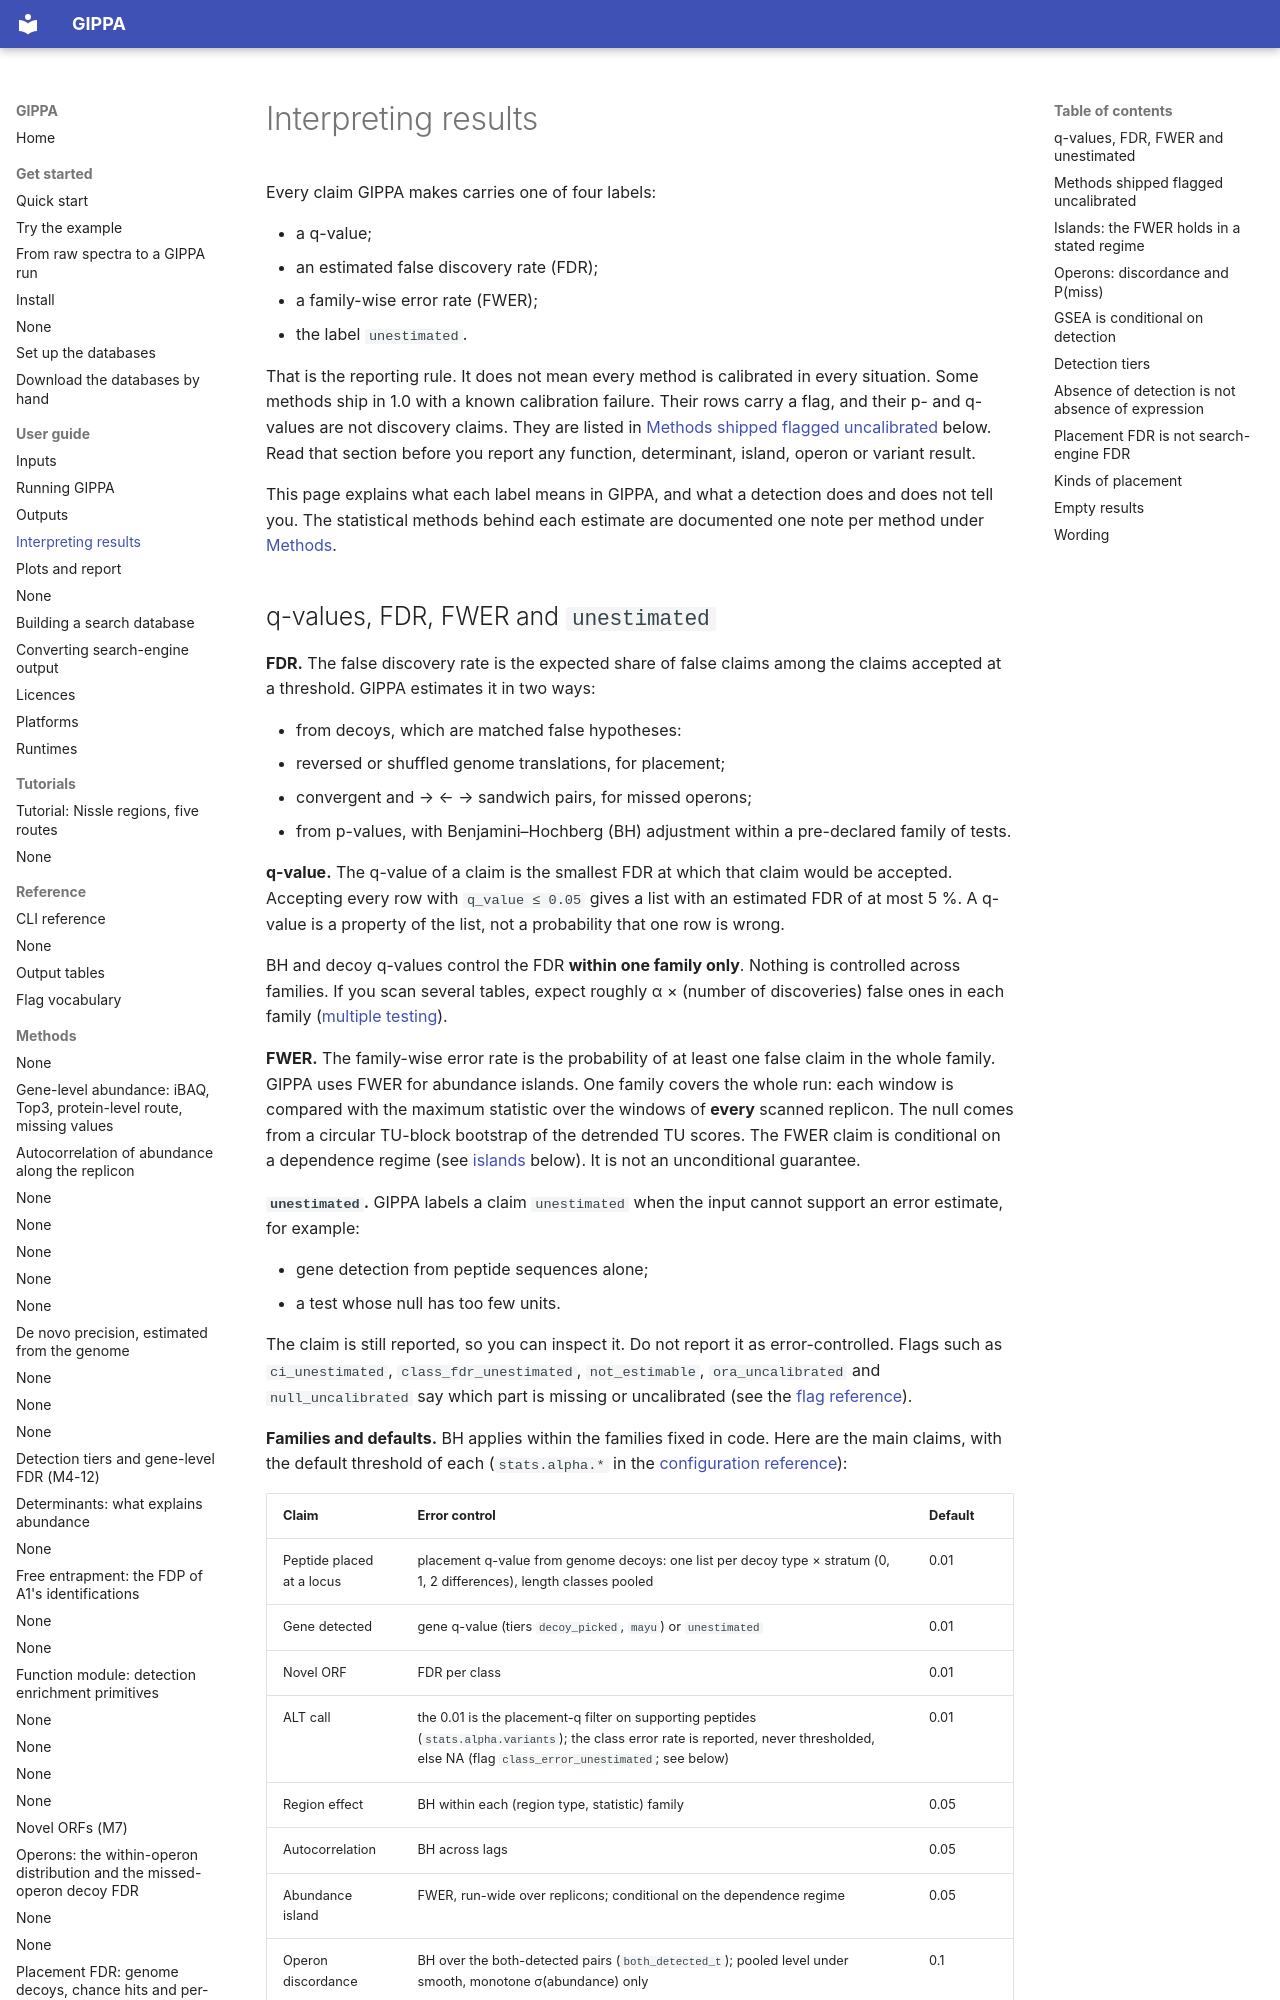

repository: khoa-yelo/gippa · page: user-guide/interpreting-results/index.html · generator: mkdocs

# Interpreting results

Every claim GIPPA makes carries one of four labels:

- a q-value;
- an estimated false discovery rate (FDR);
- a family-wise error rate (FWER);
- the label `unestimated`.

That is the reporting rule. It does not mean every method is calibrated in every situation. Some
methods ship in 1.0 with a known calibration failure. Their rows carry a flag, and their p- and
q-values are not discovery claims. They are listed in
[Methods shipped flagged uncalibrated](#methods-shipped-flagged-uncalibrated) below. Read that
section before you report any function, determinant, island, operon or variant result.

This page explains what each label means in GIPPA, and what a detection does and does not tell
you. The statistical methods behind each estimate are documented one note per method under
[Methods](../methods/index.md).
